The GitHub repository Priyam1418/ML_Assignment3-PriyamTongia contains a labelled image folder "dataset" with 2 categories: panda, tiger. Examples follow, each with its label.

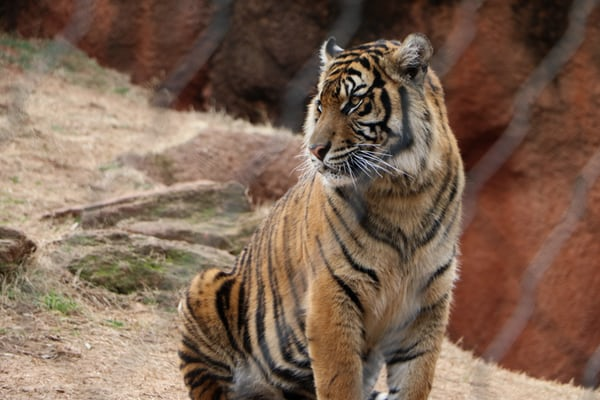
Label: tiger

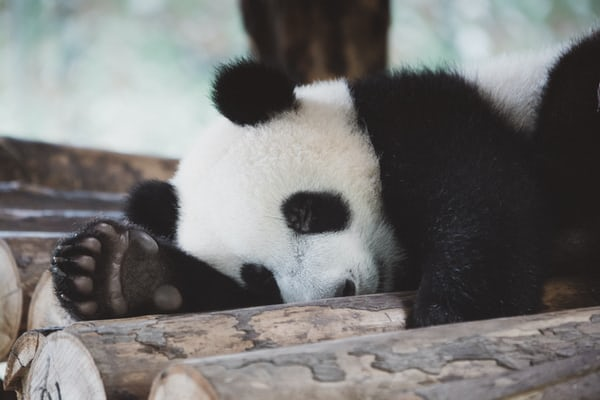
Label: panda

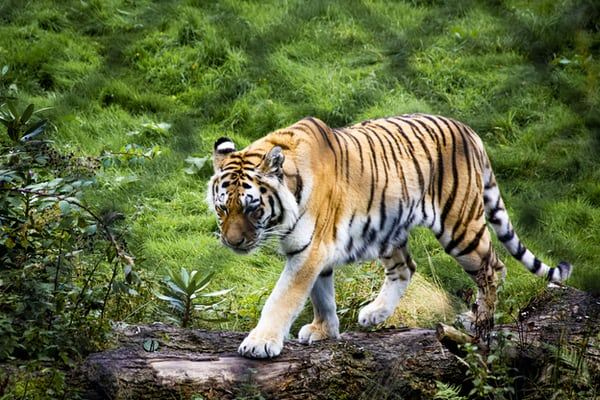
Label: tiger

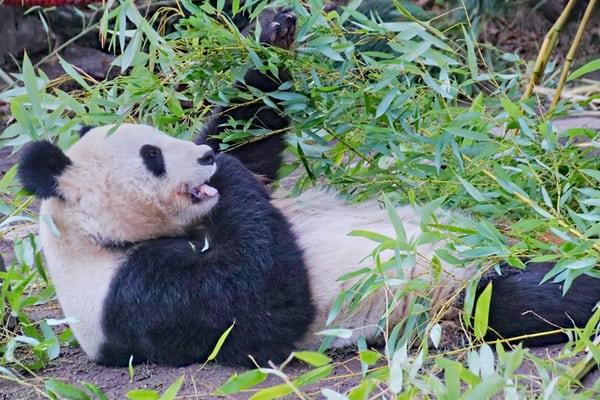
Label: panda

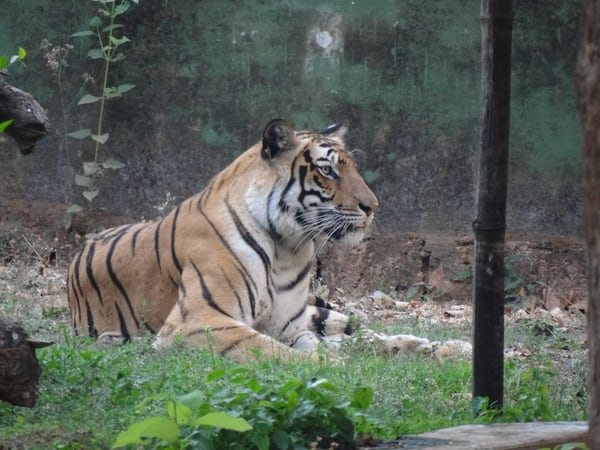
Label: tiger

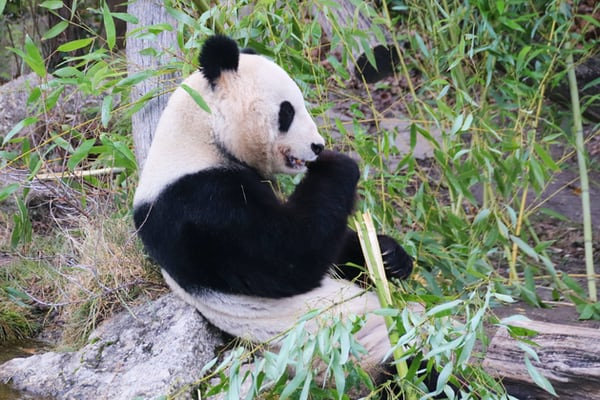
Label: panda
